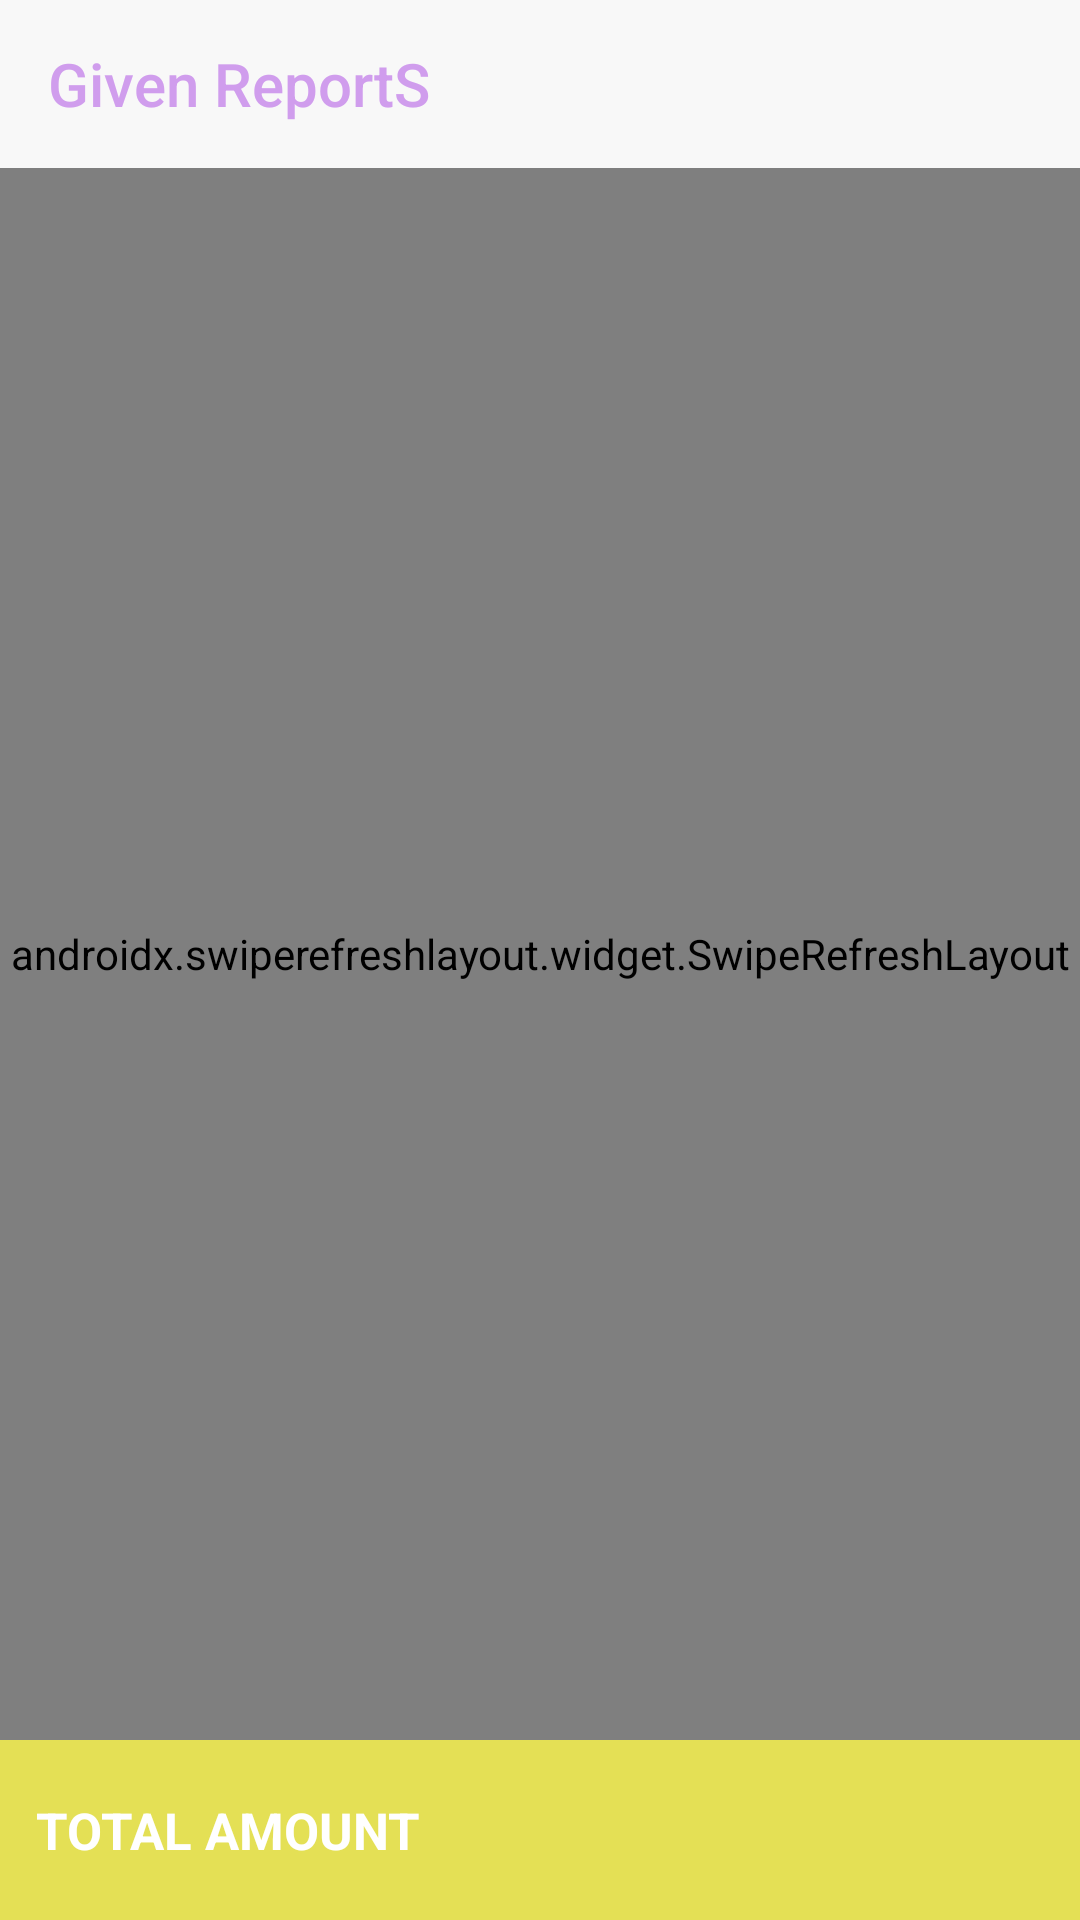

Here is an Android app screen rendered from its layout file. Give the layout XML and the strings, colors and styles it references.
<!-- AndroidManifest.xml: application theme AppTheme -->
<!-- res/layout/frag_given.xml -->
<?xml version="1.0" encoding="utf-8"?>
<LinearLayout xmlns:android="http://schemas.android.com/apk/res/android"
    xmlns:app="http://schemas.android.com/apk/res-auto"
    xmlns:tools="http://schemas.android.com/tools"
    android:layout_width="match_parent"
    android:layout_height="match_parent"
    android:orientation="vertical"
    tools:context=".GivenFragment">

    <LinearLayout
        android:layout_width="match_parent"
        android:layout_height="match_parent"
        android:orientation="vertical">

        <androidx.appcompat.widget.Toolbar
            android:id="@+id/toolbarlist"
            android:layout_width="match_parent"
            android:layout_height="wrap_content"
            android:background="@color/ultra_light_grey"
            app:title="@string/given_reports"
            app:titleTextColor="@color/blue"></androidx.appcompat.widget.Toolbar>


        <androidx.swiperefreshlayout.widget.SwipeRefreshLayout
            android:id="@+id/swipefragmentgive"
            android:layout_width="match_parent"
            android:layout_height="match_parent"
            android:layout_weight=".20"
            android:orientation="vertical">

            <LinearLayout
                android:layout_width="match_parent"
                android:layout_height="match_parent"
                android:orientation="vertical">

                <LinearLayout
                    android:layout_width="match_parent"
                    android:layout_height="match_parent"
                    android:orientation="horizontal"
                    android:layout_marginTop="12dp"
                    android:layout_marginBottom="12dp"
                    android:background="@color/white"
                    android:layout_weight="1">

                    <TextView
                        android:id="@+id/textView6"
                        android:layout_width="match_parent"
                        android:layout_height="match_parent"
                        android:layout_weight=".70"
                        android:gravity="center|left"
                        android:paddingLeft="12dp"
                        android:text="@string/name"
                        android:textColor="@color/black"
                        android:textSize="15sp" />


                    <TextView
                        android:layout_width="match_parent"
                        android:layout_height="match_parent"
                        android:layout_weight="1"
                        android:gravity="center|left"
                        android:paddingLeft="12dp"
                        android:text="@string/date"
                        android:textColor="@color/black"
                        android:textSize="15sp" />

                    <TextView
                        android:layout_width="match_parent"
                        android:layout_height="match_parent"
                        android:layout_weight="1"
                        android:gravity="center|right"
                        android:paddingRight="12dp"
                        android:text="@string/amount"
                        android:textColor="@color/black"
                        android:textSize="15sp" />

                </LinearLayout>

                <LinearLayout
                    android:layout_width="match_parent"
                    android:layout_height="match_parent"
                    android:orientation="vertical"
                    android:background="@color/ultra_light_grey"
                    android:layout_weight=".30">

                    <ListView
                        android:id="@+id/list"
                        android:layout_width="match_parent"
                        android:layout_height="match_parent"
                        android:divider="#00000000"
                        android:dividerHeight="0dp" />

                </LinearLayout>

                <LinearLayout
                    android:layout_width="match_parent"
                    android:layout_height="match_parent"
                    android:layout_weight="1"
                    android:gravity="center|right"
                    android:padding="6dp"
                    android:orientation="vertical">

                    <ImageView
                        android:id="@+id/imggivenrhome"
                        android:layout_width="wrap_content"
                        android:layout_height="wrap_content"
                        android:src="@drawable/home"/>

                </LinearLayout>

            </LinearLayout>

        </androidx.swiperefreshlayout.widget.SwipeRefreshLayout>

        <LinearLayout
            android:layout_width="match_parent"
            android:layout_height="match_parent"
            android:layout_weight="1"
            android:background="@color/red"
            android:gravity="center"
            android:orientation="horizontal">

            <TextView
                android:layout_width="match_parent"
                android:layout_height="wrap_content"
                android:layout_marginLeft="12dp"
                android:layout_weight="1"
                android:text="@string/total_amount"
                android:textAllCaps="true"
                android:textColor="@android:color/white"
                android:textSize="17sp"
                android:textStyle="bold" />

            <TextView
                android:id="@+id/tvtotamt"
                android:layout_width="match_parent"
                android:layout_height="wrap_content"
                android:layout_weight=".80"
                android:gravity="right|center"
                android:paddingRight="12dp"
                android:textColor="@android:color/white"
                android:textSize="17sp"
                android:textStyle="bold" />
        </LinearLayout>


    </LinearLayout>
</LinearLayout>
<!-- resources referenced by this layout -->
<resources>
  <color name="black">#000000</color>
  <color name="blue">#d09dEd</color>
  <color name="red">#E4E055</color>
  <color name="ultra_light_grey">#F8F8F8</color>
  <color name="white">#ffffff</color>
  <!-- drawable home: png bitmap (drawable, 2184 bytes) -->
  <string name="amount">Amount</string>
  <string name="date">Date</string>
  <string name="given_reports">Given ReportS</string>
  <string name="name">Name</string>
  <string name="total_amount">Total Amount</string>
  <style name="AppTheme" parent="Theme.AppCompat.Light.NoActionBar">
          
          <item name="colorPrimary">@color/colorPrimary</item>
          <item name="colorPrimaryDark">@color/colorPrimaryDark</item>
          <item name="colorAccent">@color/colorAccent</item>
      </style>
  <color name="colorPrimary">#5d5dc5</color>
  <color name="colorPrimaryDark">#4211ff</color>
  <color name="colorAccent">#ff55dd</color>
</resources>
